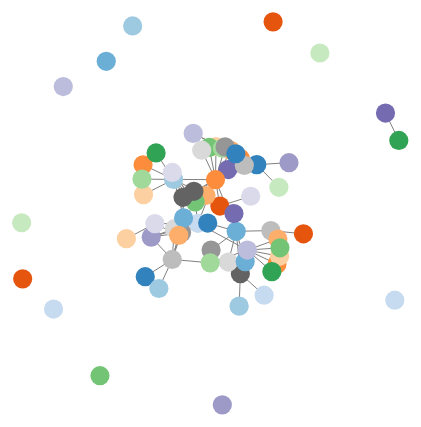
D3 v4 page, settled after 480 driven frames (8 s of simulated time); the page loaded 1 data file(s).



var svg = d3.select("svg"),
	width = +svg.attr("width"),
	height = +svg.attr("height")

var color = d3.scaleOrdinal(d3.schemeCategory20c) ;

var simulation = d3.forceSimulation()
	.force("link", d3.forceLink().id(function(d) {return d.paperId}))
	.force("charge", d3.forceManyBody().strength(-4))
	.force("center", d3.forceCenter(width / 2, height / 2));
d3.json("SH_research_paper.json", function(error, graph) {
	if (error) throw error;

	var link = svg.append("g")
		.attr("class", "links")
		.selectAll("line")
		.data(graph.links)
		.enter().append("line")
		  .attr("stroke-width", function(d){ return d.noOfCitations})
		  .attr("stroke", "grey");

	var node = svg.append("g")
		.attr("class", "nodes")
	  .selectAll("circle")
	  .data(graph.nodes)
	  .enter().append("circle")
	    .attr("r", width/100)
	    .attr("fill", function(d,i){return color(i);})
	    .call(d3.drag()
	    	.on("start", dragstarted)
	    	.on("drag", dragged)
	    	.on("end", dragended))

	node.append("title")
		.text(function(d) { return d.title; });

	simulation
		.nodes(graph.nodes)
		.on("tick", ticked);

	simulation.force("link")
		.links(graph.links);

	function ticked() {
		link
			.attr("x1", function(d) { return d.source.x; })
        	.attr("y1", function(d) { return d.source.y; })
        	.attr("x2", function(d) { return d.target.x; })
        	.attr("y2", function(d) { return d.target.y; });

    	node
        	.attr("cx", function(d) { return d.x; })
        	.attr("cy", function(d) { return d.y; });
	}
});

function dragstarted(d) {
	if(!d3.event.active) simulation.alphaTarget(0.3).restart();
	d.fx = d.x;
	d.fy = d.y;
}

function dragged(d) {
	d.fx = d3.event.x;
	d.fy = d3.event.y;
}


function dragended(d) {
	if(!d3.event.active) simulation.alphaTarget(0);
	d.fx = null;
	d.fy = null;
}


### data: SH_research_paper.json
{
 "nodes": [
  {
   "noOfCitations": "4",
   "paperId": "0",
   "authors": "V Melnyk, V Ashok, Y Puzis, A Soviak -  …",
   "title": "Widget classification with applications …"
  },
  {
   "noOfCitations": "6",
   "paperId": "1",
   "authors": "AG Schiavone, F Patern - Universal Acces…",
   "title": "An extensible environment for guideline-…"
  },
  {
   "noOfCitations": "6",
   "paperId": "2",
   "authors": "L DeLancey - Library Hi Tech, 2015 - eme…",
   "title": "Assessing the accuracy of vendor-supplie…"
  },
  {
   "noOfCitations": "4",
   "paperId": "3",
   "authors": "G Miranda, A Martn, R Mazalu, G Gaetn - …",
   "title": "Agentes inteligentes para propiciar la a…"
  },
  {
   "noOfCitations": "2",
   "paperId": "4",
   "authors": "A Brown, S Harper - Proceedings of the 1…",
   "title": "Dynamic injection of WAI-ARIA into Web c…"
  },
  {
   "noOfCitations": "",
   "paperId": "5",
   "authors": "S Gutirrez Gmez-calcerrada, E Solera Her…",
   "title": "[CITATION][C] An approach to the reality…"
  },
  {
   "noOfCitations": "",
   "paperId": "6",
   "authors": "WM Watanabe, RP de Mattos Fortes - Proce…",
   "title": "Automatic identification of drop-down me…"
  },
  {
   "noOfCitations": "",
   "paperId": "7",
   "authors": "A Ismail, KS Kuppusamy - Journal of King…",
   "title": "[HTML][HTML] Accessibility of Indian uni…"
  },
  "... 62 more items"
 ],
 "links": [
  {
   "source": "71",
   "target": "0"
  },
  {
   "source": "71",
   "target": "1"
  },
  {
   "source": "71",
   "target": "2"
  },
  {
   "source": "71",
   "target": "3"
  },
  {
   "source": "71",
   "target": "4"
  },
  {
   "source": "71",
   "target": "5"
  },
  {
   "source": "71",
   "target": "6"
  },
  {
   "source": "71",
   "target": "7"
  },
  "... 62 more items"
 ]
}